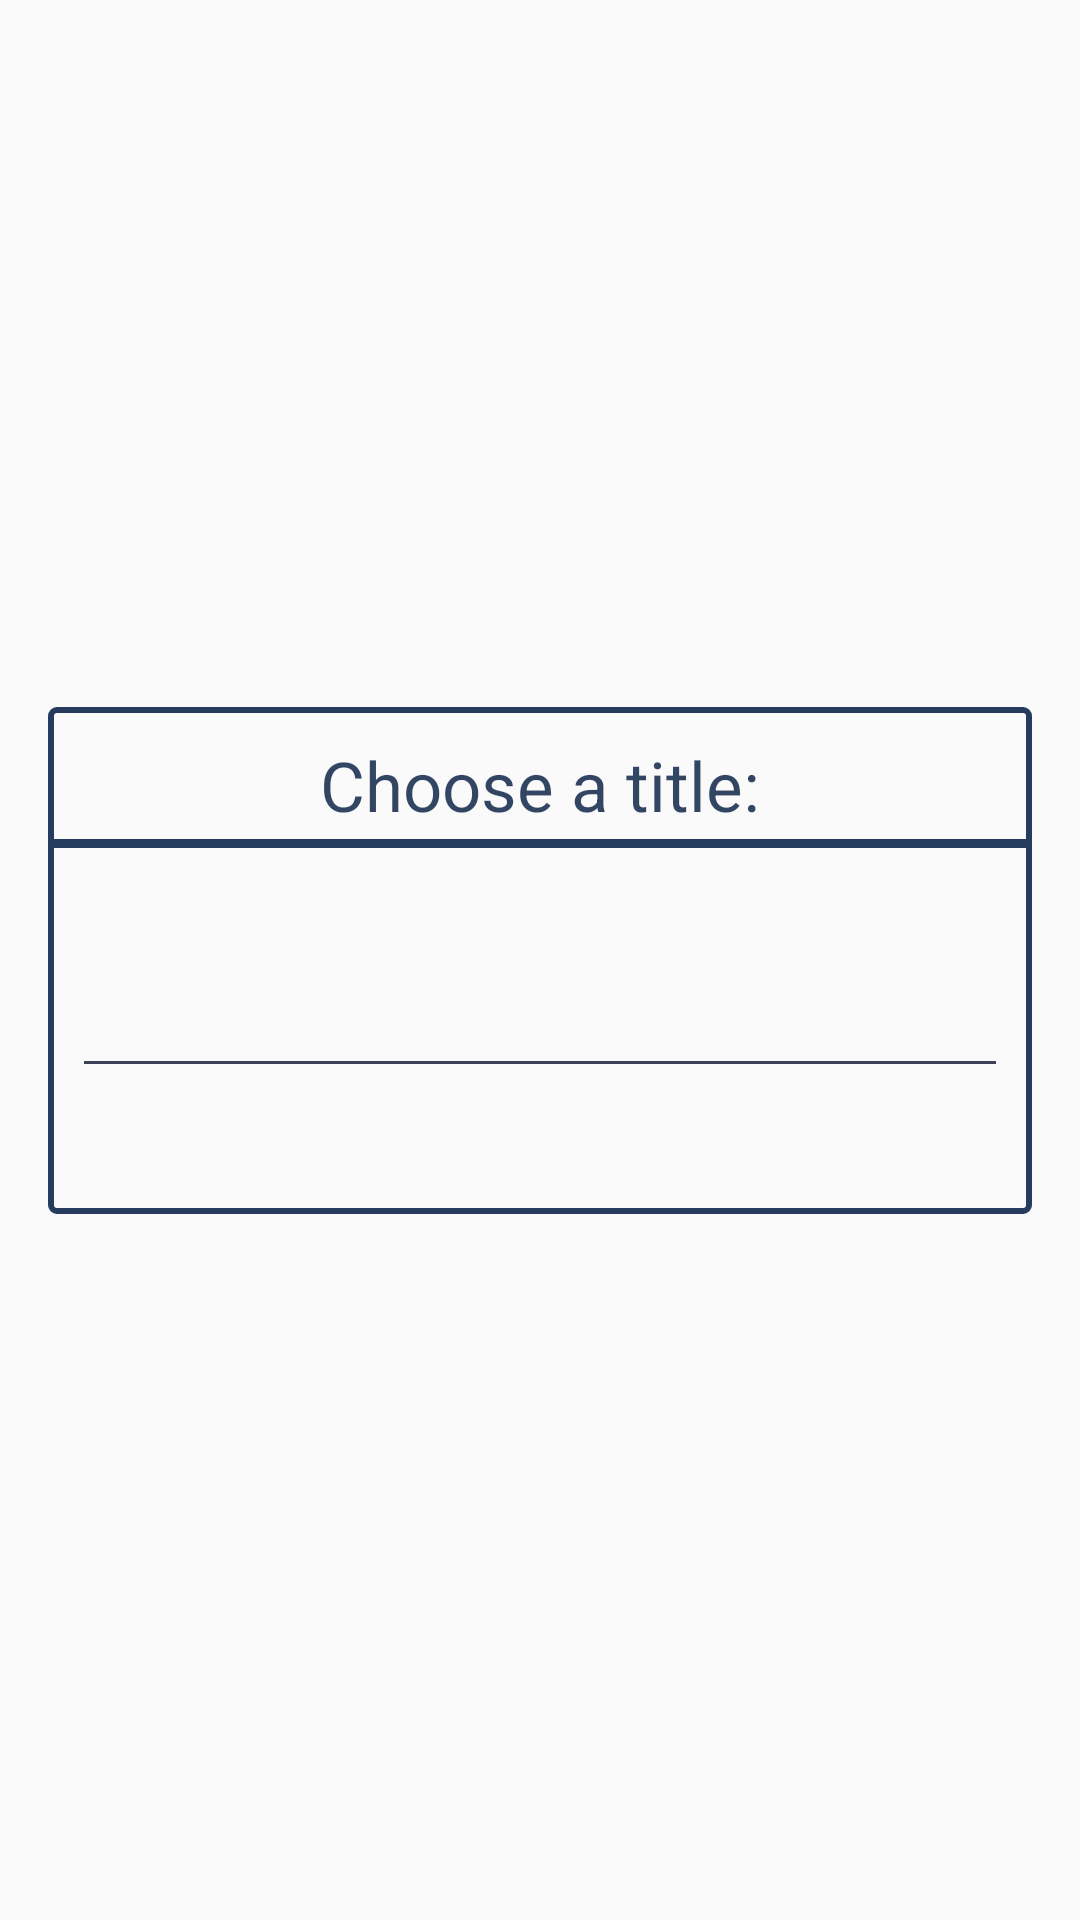

Layout XML and referenced resources for this Android screen:
<!-- AndroidManifest.xml: application theme AppTheme -->
<!-- res/layout/dialog.xml -->
<?xml version="1.0" encoding="utf-8"?>
<android.support.constraint.ConstraintLayout xmlns:android="http://schemas.android.com/apk/res/android"
    xmlns:app="http://schemas.android.com/apk/res-auto"
    xmlns:tools="http://schemas.android.com/tools"
    android:id="@+id/dialog_rootView"
    android:layout_width="match_parent"
    android:layout_height="match_parent"
    android:paddingStart="16dp"
    android:paddingEnd="16dp">

    <android.support.constraint.ConstraintLayout
        android:id="@+id/constraintLayout"
        android:layout_width="match_parent"
        android:layout_height="169dp"
        android:background="@drawable/bgd_message"
        app:layout_constraintBottom_toBottomOf="parent"
        app:layout_constraintEnd_toEndOf="parent"
        app:layout_constraintHorizontal_bias="0.5"
        app:layout_constraintStart_toStartOf="parent"
        app:layout_constraintTop_toTopOf="parent">


        <View
            android:id="@+id/view3"
            android:layout_width="match_parent"
            android:layout_height="3dp"

            android:layout_marginTop="44dp"
            android:background="@color/colorPrimary"
            app:layout_constraintEnd_toEndOf="@+id/constraintLayout"
            app:layout_constraintHorizontal_bias="0.0"
            app:layout_constraintStart_toStartOf="@+id/constraintLayout"
            app:layout_constraintTop_toTopOf="parent" />

        <TextView
            android:id="@+id/textView"
            android:layout_width="wrap_content"
            android:layout_height="wrap_content"
            android:layout_marginStart="8dp"
            android:layout_marginTop="8dp"
            android:layout_marginEnd="8dp"
            android:text="@string/choose_a_title"
            android:textColor="@color/textFirst"
            android:textSize="23sp"
            app:layout_constraintBottom_toTopOf="@+id/view3"
            app:layout_constraintEnd_toEndOf="parent"
            app:layout_constraintStart_toStartOf="parent"
            app:layout_constraintTop_toTopOf="parent" />

        <EditText
            android:id="@+id/etSetTitle"
            android:layout_width="match_parent"
            android:layout_height="43dp"
            android:layout_marginStart="8dp"
            android:layout_marginTop="84dp"
            android:layout_marginEnd="8dp"
            android:ems="10"
            android:focusable="true"
            android:inputType="textPersonName"
            app:layout_constraintEnd_toEndOf="parent"
            app:layout_constraintStart_toStartOf="parent"
            app:layout_constraintTop_toTopOf="parent" />

    </android.support.constraint.ConstraintLayout>
</android.support.constraint.ConstraintLayout>
<!-- resources referenced by this layout -->
<resources>
  <color name="colorPrimary">#253c5e</color>
  <color name="textFirst">#d2071f43</color>
  <!-- drawable bgd_message (drawable) -->
  <?xml version="1.0" encoding="utf-8"?>
  <selector xmlns:android="http://schemas.android.com/apk/res/android">
      <item>
          <shape android:shape="rectangle">
              <stroke android:width="2dp"  android:color="@color/colorPrimary" />
              <corners android:radius="2dp"/>
          </shape>
      </item>
  
  </selector>
  <string name="choose_a_title">Choose a title:</string>
  <style name="AppTheme" parent="Theme.AppCompat.Light.NoActionBar">
          <item name="colorPrimary">@color/colorPrimary</item>
          <item name="colorPrimaryDark">@color/colorPrimaryDark</item>
          <item name="colorAccent">@color/textSecond</item>
          <item name="android:textColorPrimary">@color/ic_launcher_background</item>
          <item name="android:textColorSecondary">@color/ic_launcher_background</item>
      </style>
  <color name="colorPrimaryDark">#d2071f43</color>
  <color name="textSecond">#ed3e5d8b</color>
  <color name="ic_launcher_background">#d818213b</color>
</resources>
